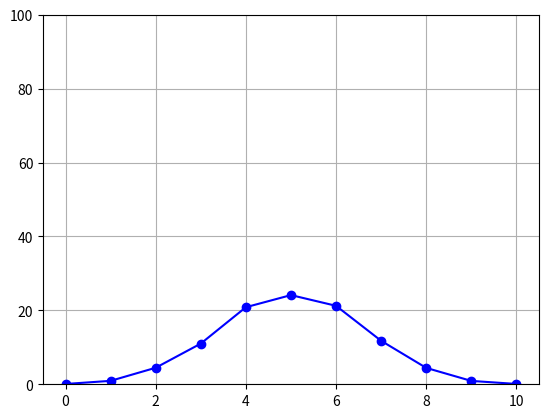

Write the Python code that produced this figure.
import random
import matplotlib.pyplot as plt
import numpy as np


def flip_coin() -> dict:
    result = {}
    for _ in range(10000):
        num = sum([random.randint(0, 1) for _ in range(10)])
        if num in result:
            result[num] += 1
        else:
            result[num] = 0

    return {
        num: round(count / 10000 * 100, 2) for num, count in result.items()
    }


def draw_gaussian_distribution_graph(num_dict: dict) -> None:
    sorted_dict = dict(sorted(num_dict.items()))
    x_axis = np.array(list(sorted_dict.keys()))
    y_axis = np.array(list(sorted_dict.values()))

    plt.plot(x_axis, y_axis, marker="o", color="blue", linestyle="-")
    plt.ylim(0, 100)
    plt.grid(True)
    plt.show()


draw_gaussian_distribution_graph(flip_coin())
